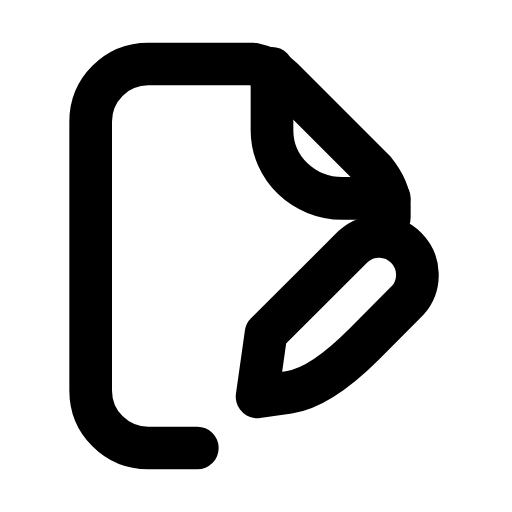
t = 0.00 s
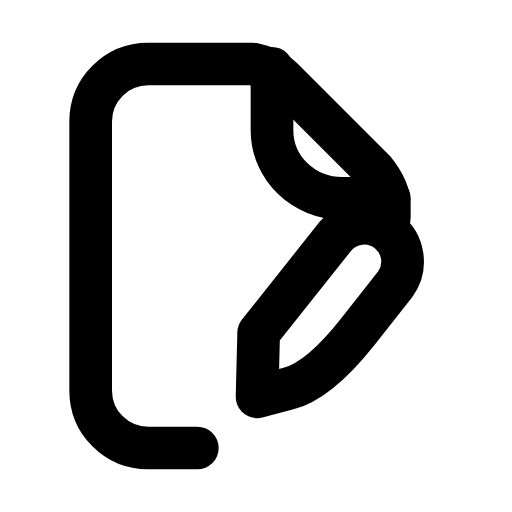
t = 0.26 s
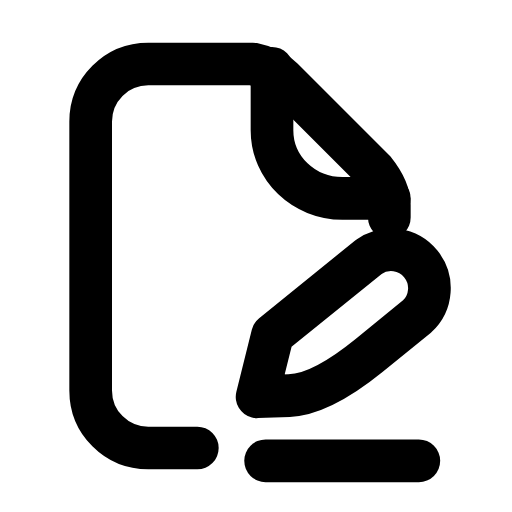
t = 0.53 s
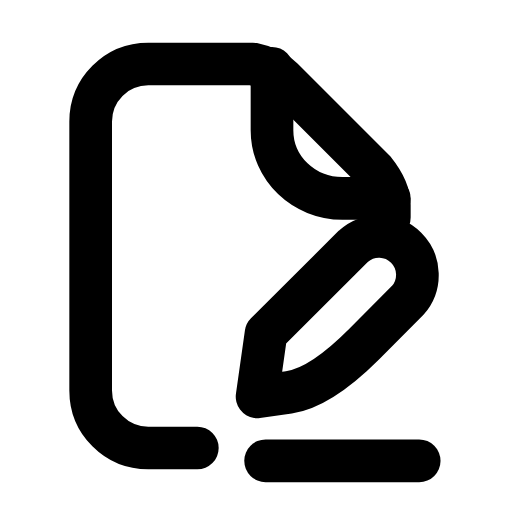
t = 0.78 s
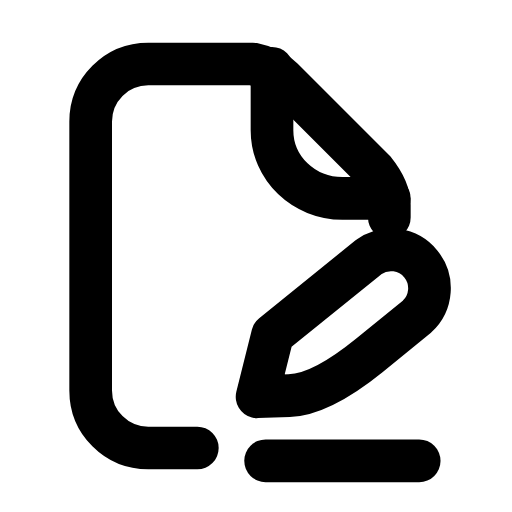
t = 1.06 s
t = 1.33 s: frame unchanged from t = 0.00 s, image omitted

The animated SVG that drew these frames (rendered in a browser with its animation timeline set to each time). Animation: 2 SMIL elements (animate=1,animateTransform=1); one cycle of 1.60 s, repeats indefinitely.

<svg xmlns="http://www.w3.org/2000/svg" width="24" height="24" viewBox="0 0 24 24" fill="none"><g transform="translate(-0.75 0)"><path stroke="currentColor" stroke-width="2" stroke-linecap="round" stroke-linejoin="round" fill="none" d="M10 21L7.7 21C6.2 21 5 19.8 5 18.3L5 5.7C5 4.2 6.2 3 7.7 3L12.6 3C13.1 3.1 13.6 3.3 14 3.7L18.3 8C18.7 8.5 19 9 19 9.6L19 10.2"></path><path stroke="currentColor" stroke-width="2" stroke-linecap="round" stroke-linejoin="round" fill="none" d="M13.5 3.2L13.5 6.1C13.5 7.9 15 9.3 16.8 9.3L19 9.3"></path><g><animateTransform attributeName="transform" type="rotate" values="0 12.8 18.6;0 12.8 18.6;-8 12.8 18.6;6 12.8 18.6;0 12.8 18.6;0 12.8 18.6;6 12.8 18.6;-8 12.8 18.6;0 12.8 18.6;0 12.8 18.6;0 12.8 18.6" keyTimes="0;0.135;0.2475;0.36;0.45;0.6;0.66;0.735;0.81;0.9;1" dur="1.6s" repeatCount="indefinite" calcMode="spline" keySplines="0.16 1 0.3 1;0.16 1 0.3 1;0.16 1 0.3 1;0.16 1 0.3 1;0.16 1 0.3 1;0.16 1 0.3 1;0.16 1 0.3 1;0.16 1 0.3 1;0.16 1 0.3 1;0.16 1 0.3 1"/><path stroke="currentColor" stroke-width="2" stroke-linecap="round" stroke-linejoin="round" fill="none" d="M12.8 18.6L14.29 18.39Q15.77 18.18 17.82 16.13L19.87 14.07A1.8 1.8 0 0 0 17.33 11.53L13.22 15.63Z"></path></g><line stroke="currentColor" stroke-width="2" stroke-linecap="round" stroke-linejoin="round" fill="none" x1="13.2" y1="21.6" x2="20.4" y2="21.6" pathLength="1" stroke-dasharray="1"><animate attributeName="stroke-dashoffset" values="1;1;0;0;0;0;1;1;1" keyTimes="0;0.2475;0.36;0.45;0.6;0.66;0.735;0.9;1" dur="1.6s" repeatCount="indefinite" calcMode="spline" keySplines="0.16 1 0.3 1;0.16 1 0.3 1;0.16 1 0.3 1;0.16 1 0.3 1;0.16 1 0.3 1;0.16 1 0.3 1;0.16 1 0.3 1;0.16 1 0.3 1"/></line></g></svg>
